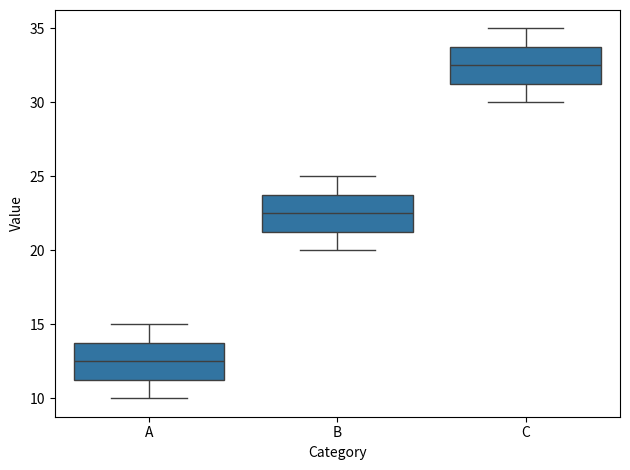

The matplotlib source for this figure:
"""
箱线图展示：不同类别的数据分布与离群值检测。

教学重点：
  - 使用 seaborn 绘制箱线图（Box Plot）
  - 箱线图展示中位数、四分位距和异常值
  - 结合 pandas DataFrame 使用 seaborn 的数据接口
"""

# --- 1. 导入与后端设置 ---
import matplotlib

matplotlib.use("Agg")  # 使用非交互式后端，适合脚本环境保存图片

import matplotlib.pyplot as plt
import pandas as pd    # 数据处理库，用于构建 DataFrame
import seaborn as sns  # 基于 matplotlib 的统计可视化库

# --- 2. 数据准备 ---
data = {
    "Category": ["A", "A", "B", "B", "C", "C"],  # 类别列
    "Value": [10, 15, 20, 25, 30, 35],            # 数值列
}

# --- 3. 绘制箱线图 ---
sns.boxplot(data=pd.DataFrame(data), x="Category", y="Value")
# x: 分类变量（决定箱线图的分组）
# y: 数值变量（决定每个箱线图的分布范围）
plt.tight_layout()  # 自动调整布局，避免标签被裁剪
plt.savefig("q5_boxplot.png", dpi=200)  # 保存为 PNG 图片，分辨率 200 dpi
